Run: headless pygame with SDL's dummy video driver; simulated clock (each Clock.tick advances the game by its frame time, no real sleeping); random seed 0; keys injected as events and as key.get_pressed() state; no mouse input.
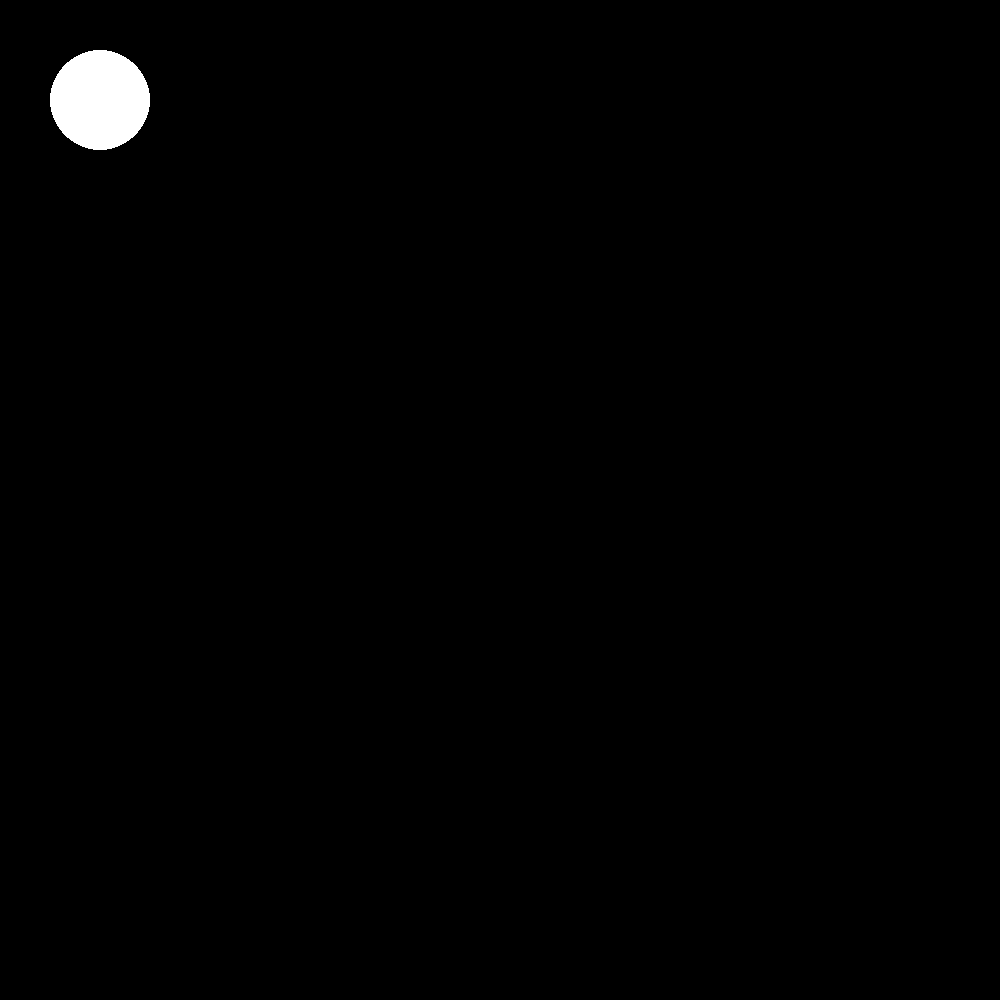
Frame 1 of 4 · flips 1–60 · no input
Frame 2 of 4 · flips 61–180 · tapped SPACE, RETURN · held RIGHT (→), D · screen unchanged from frame 1, image omitted
Frame 3 of 4 · flips 181–300 · held DOWN (↓), S · screen unchanged from frame 2, image omitted
Frame 4 of 4 · flips 301–420 · held LEFT (←), A, UP (↑), W · screen unchanged from frame 3, image omitted

The pygame program that drew these frames:

import pygame
import time

# Initialize pygame
pygame.init()

# Set up display
WIDTH, HEIGHT = 1000, 1000
screen = pygame.display.set_mode((WIDTH, HEIGHT))
pygame.display.set_caption("2D Gravity Simulator")

# Define colors
BLACK = (0, 0, 0)
WHITE = (255, 255, 255)

# Define circle properties
circle_pos = (100, 100)  # (x, y) position
circle_radius = 50

# Main loop
running = True
while running:
    for event in pygame.event.get():
        if event.type == pygame.QUIT:
            running = False

    # Fill screen with background color
    screen.fill(BLACK)
    
    # Draw the solid circle
    pygame.draw.circle(screen, WHITE, circle_pos, circle_radius)
    
    # Update display
    pygame.display.flip()

# Quit pygame
pygame.quit()
